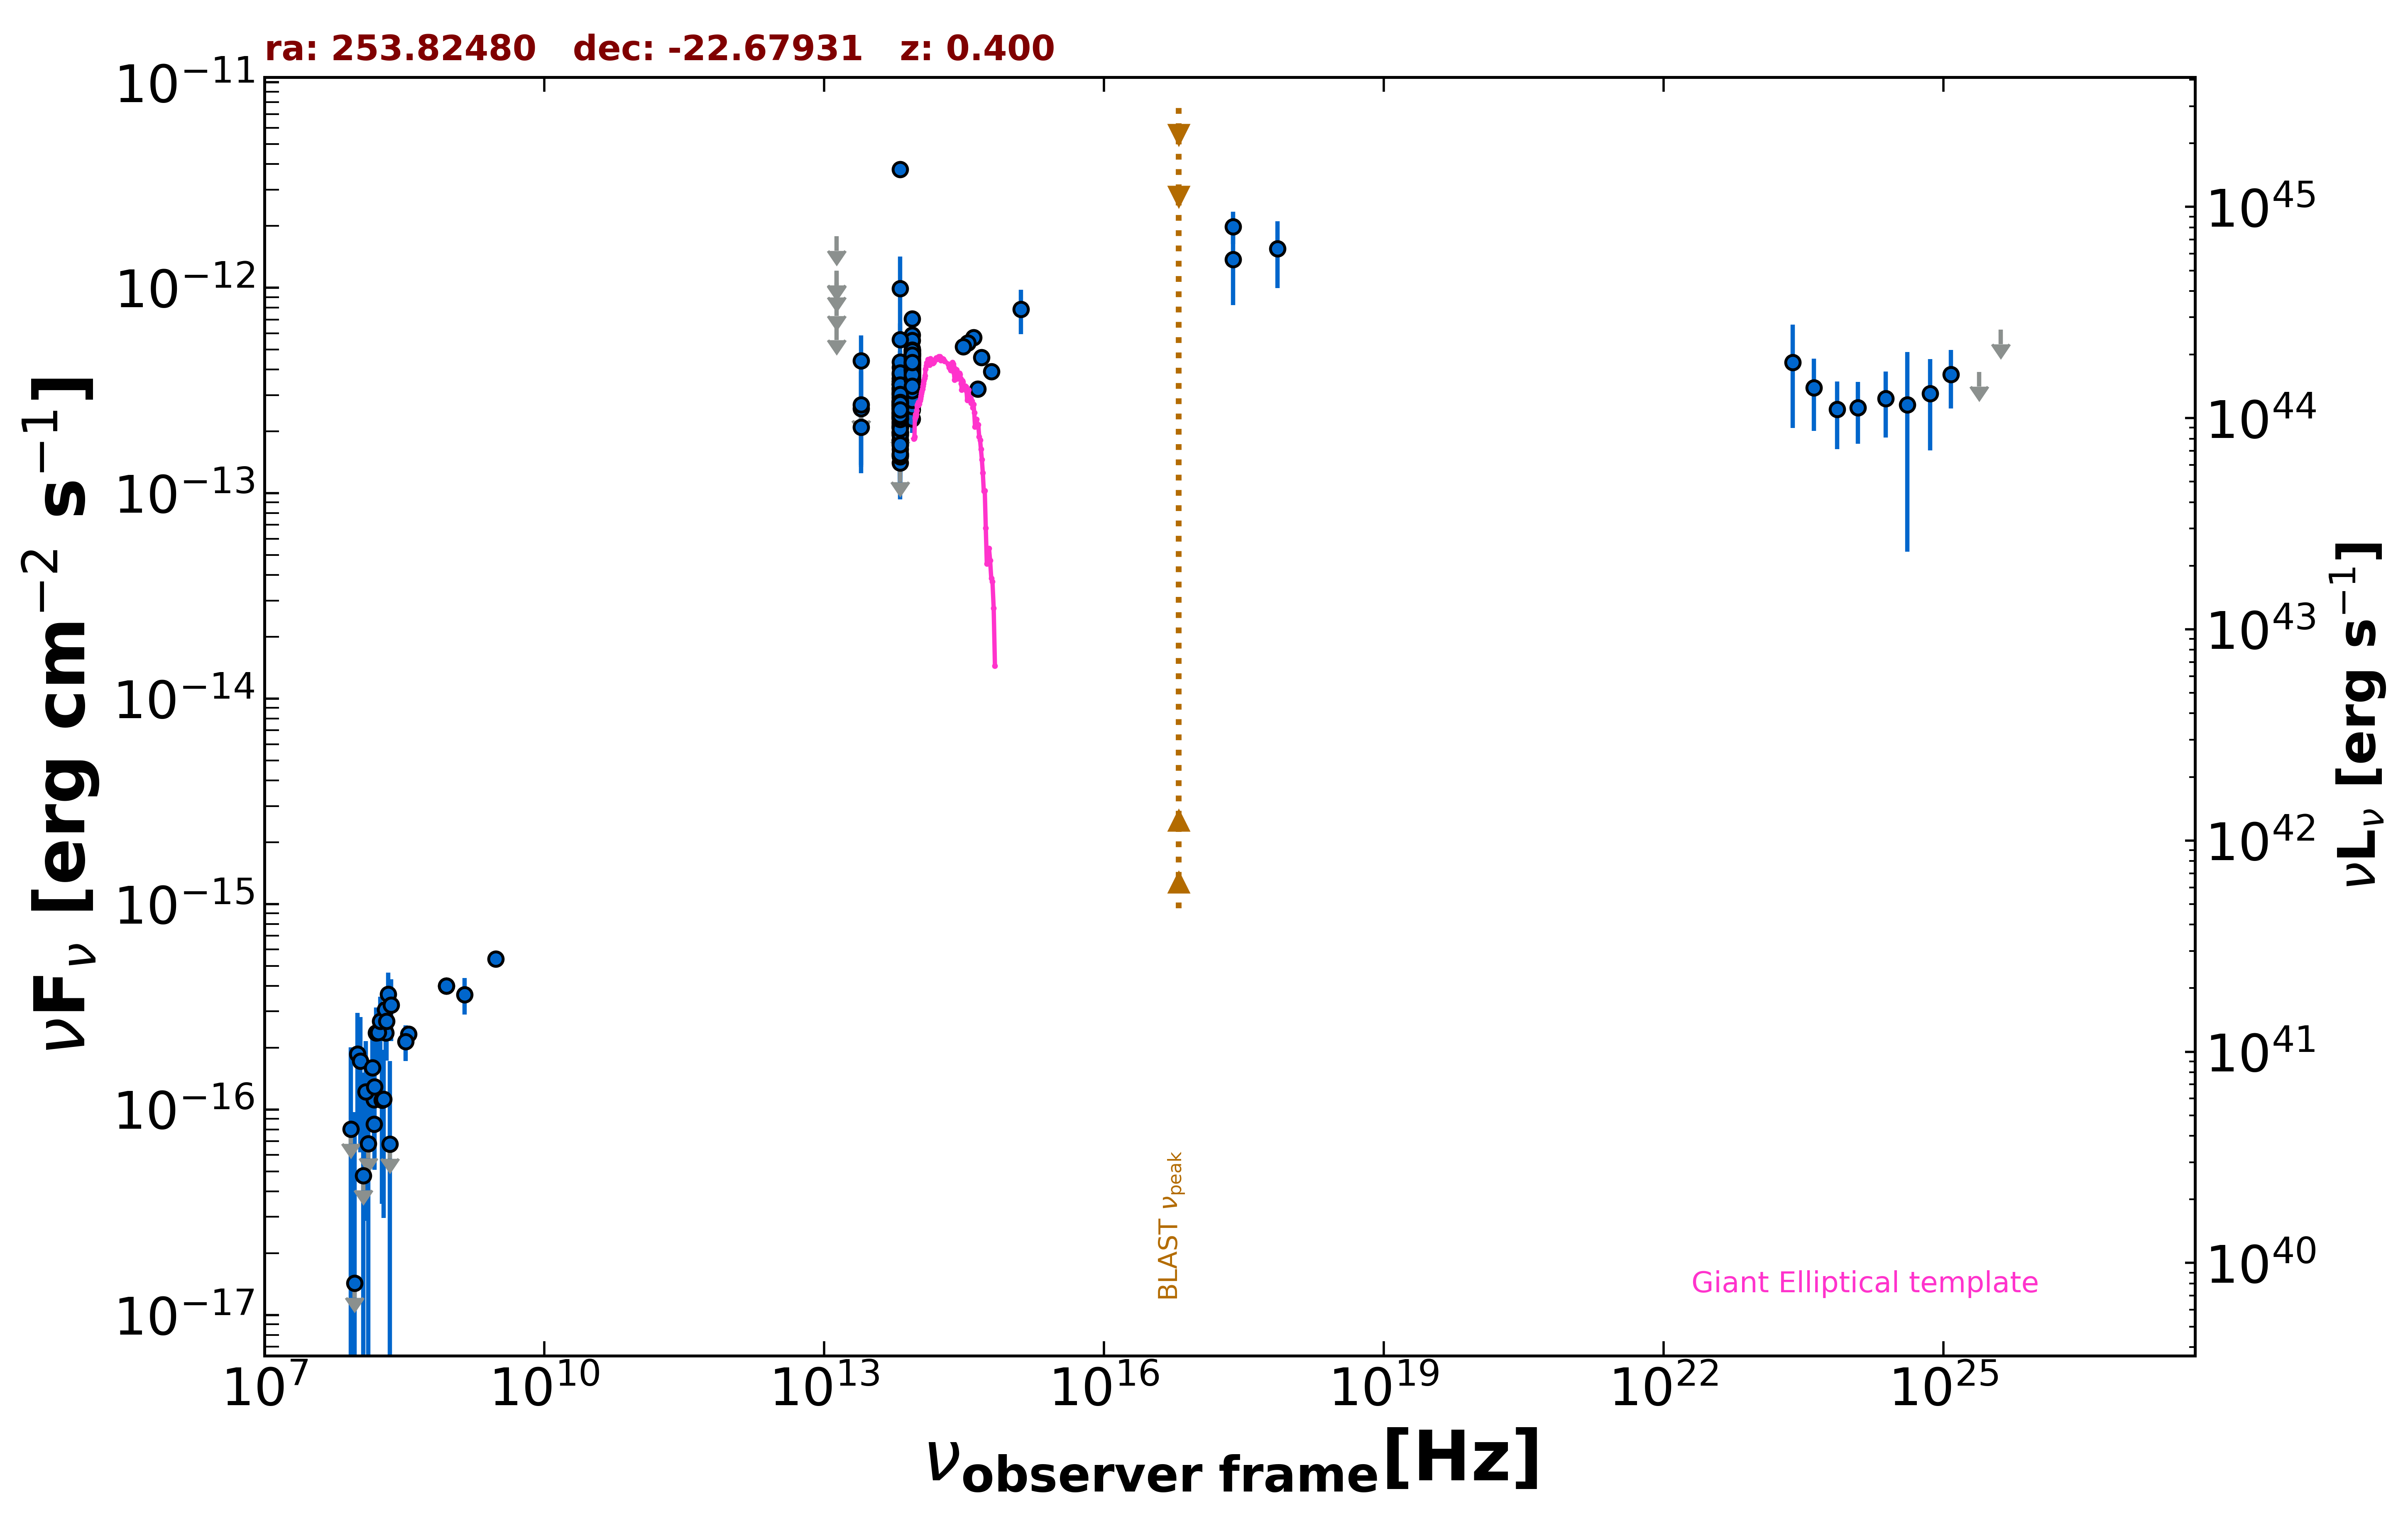

The table this chart was drawn from, first rows:
freq., flux, err_flux, MJD_start, MJD_end, flag, catalog, reference
8.870e+08, 3.992e-16, 3.285e-17, 55000, 55000, , RACS, Hale et al. 2021  PASA  38  e058
8.870e+08, 3.992e-16, 3.285e-17, 55000, 55000, , RACS, Hale et al. 2021  PASA  38  e058
3.000e+09, 5.399e-16, 1.045e-17, 55000, 55000, , VLASSQL, Gordon et al. 2021  ApJS  255  30
2.418e+17, 1.370e-12, 5.469e-13, 55000, 55000, , XMMSL2, Saxton et al. 2008  A&A  480  611
7.253e+17, 1.547e-12, 5.542e-13, 55000, 55000, , XMMSL2, Saxton et al. 2008  A&A  480  611
2.418e+17, 1.984e-12, 3.570e-13, 55000, 55000, , RASS, Boller et al. 2016  A&A  103  1
1.500e+08, 8.490e-17, 1.110e-17, 55000, 55000, , TGSS150, Intema et al. 2017  A&A  598  A781
3.520e+08, 2.323e-16, 9.150e-18, 55000, 55000, , WISH352, De Bruce et al. 2002  A&A  394  59
8.817e+13, 4.012e-13, 3.200e-15, 55000, 55000, , UNWISE, Schlafly et al. 2019  ApJS  240  30
6.517e+13, 2.440e-13, 4.400e-15, 55000, 55000, , UNWISE, Schlafly et al. 2019  ApJS  240  30
8.817e+13, 4.056e-13, 1.195e-14, 55000, 55000, , WISE, Wright et al. 2010  AJ  140  1868
6.517e+13, 2.363e-13, 1.135e-14, 55000, 55000, , WISE, Wright et al. 2010  AJ  140  1868
2.498e+13, 2.097e-13, 7.555e-14, 55000, 55000, , WISE, Wright et al. 2010  AJ  140  1868
1.363e+13, 6.534e-13, 0.000e+00, 55000, 55000, UL, WISE, Wright et al. 2010  AJ  140  1868
8.817e+13, 4.447e-13, 3.160e-14, 56725, 56725, , NEOWISE, Mainzer et al. 2014  ApJ  792  30
6.517e+13, 3.259e-13, 5.945e-14, 56725, 56725, , NEOWISE, Mainzer et al. 2014  ApJ  792  30
8.817e+13, 3.585e-13, 3.605e-14, 56725, 56725, , NEOWISE, Mainzer et al. 2014  ApJ  792  30
6.517e+13, 2.222e-13, 4.135e-14, 56725, 56725, , NEOWISE, Mainzer et al. 2014  ApJ  792  30
8.817e+13, 3.651e-13, 2.965e-14, 56724, 56724, , NEOWISE, Mainzer et al. 2014  ApJ  792  30
6.517e+13, 1.734e-13, 4.425e-14, 56724, 56724, , NEOWISE, Mainzer et al. 2014  ApJ  792  30
8.817e+13, 3.716e-13, 4.115e-14, 56725, 56725, , NEOWISE, Mainzer et al. 2014  ApJ  792  30
6.517e+13, 2.716e-13, 4.245e-14, 56725, 56725, , NEOWISE, Mainzer et al. 2014  ApJ  792  30
8.817e+13, 3.389e-13, 2.750e-14, 56724, 56724, , NEOWISE, Mainzer et al. 2014  ApJ  792  30
6.517e+13, 2.089e-13, 3.655e-14, 56724, 56724, , NEOWISE, Mainzer et al. 2014  ApJ  792  30
8.817e+13, 3.730e-13, 2.890e-14, 56724, 56724, , NEOWISE, Mainzer et al. 2014  ApJ  792  30
6.517e+13, 3.766e-12, 1.010e-13, 56724, 56724, , NEOWISE, Mainzer et al. 2014  ApJ  792  30
8.817e+13, 4.980e-13, 4.135e-14, 57624, 57624, , NEOWISE, Mainzer et al. 2014  ApJ  792  30
6.517e+13, 1.822e-13, 4.410e-14, 57624, 57624, , NEOWISE, Mainzer et al. 2014  ApJ  792  30
8.817e+13, 3.830e-13, 3.035e-14, 57985, 57985, , NEOWISE, Mainzer et al. 2014  ApJ  792  30
6.517e+13, 1.967e-13, 5.170e-14, 57985, 57985, , NEOWISE, Mainzer et al. 2014  ApJ  792  30
8.817e+13, 4.354e-13, 3.170e-14, 57985, 57985, , NEOWISE, Mainzer et al. 2014  ApJ  792  30
6.517e+13, 1.528e-13, 5.970e-14, 57985, 57985, , NEOWISE, Mainzer et al. 2014  ApJ  792  30
8.817e+13, 3.598e-13, 2.985e-14, 57985, 57985, , NEOWISE, Mainzer et al. 2014  ApJ  792  30
6.517e+13, 2.333e-13, 4.145e-14, 57985, 57985, , NEOWISE, Mainzer et al. 2014  ApJ  792  30
8.817e+13, 4.418e-13, 3.750e-14, 57984, 57984, , NEOWISE, Mainzer et al. 2014  ApJ  792  30
6.517e+13, 2.661e-13, 4.655e-14, 57984, 57984, , NEOWISE, Mainzer et al. 2014  ApJ  792  30
8.817e+13, 3.960e-13, 2.920e-14, 57984, 57984, , NEOWISE, Mainzer et al. 2014  ApJ  792  30
6.517e+13, 2.534e-13, 4.955e-14, 57984, 57984, , NEOWISE, Mainzer et al. 2014  ApJ  792  30
8.817e+13, 3.963e-13, 2.885e-14, 57985, 57985, , NEOWISE, Mainzer et al. 2014  ApJ  792  30
6.517e+13, 2.891e-13, 5.410e-14, 57985, 57985, , NEOWISE, Mainzer et al. 2014  ApJ  792  30
8.817e+13, 3.408e-13, 2.890e-14, 57985, 57985, , NEOWISE, Mainzer et al. 2014  ApJ  792  30
6.517e+13, 2.313e-13, 4.070e-14, 57985, 57985, , NEOWISE, Mainzer et al. 2014  ApJ  792  30
8.817e+13, 4.104e-13, 2.950e-14, 57086, 57086, , NEOWISE, Mainzer et al. 2014  ApJ  792  30
6.517e+13, 2.581e-13, 5.170e-14, 57086, 57086, , NEOWISE, Mainzer et al. 2014  ApJ  792  30
8.817e+13, 4.310e-13, 3.100e-14, 57087, 57087, , NEOWISE, Mainzer et al. 2014  ApJ  792  30
6.517e+13, 3.089e-13, 4.855e-14, 57087, 57087, , NEOWISE, Mainzer et al. 2014  ApJ  792  30
8.817e+13, 4.018e-13, 3.300e-14, 57086, 57086, , NEOWISE, Mainzer et al. 2014  ApJ  792  30
6.517e+13, 2.246e-13, 4.375e-14, 57086, 57086, , NEOWISE, Mainzer et al. 2014  ApJ  792  30
8.817e+13, 3.827e-13, 2.790e-14, 57087, 57087, , NEOWISE, Mainzer et al. 2014  ApJ  792  30
6.517e+13, 2.339e-13, 4.095e-14, 57087, 57087, , NEOWISE, Mainzer et al. 2014  ApJ  792  30
8.817e+13, 4.867e-13, 3.005e-14, 57086, 57086, , NEOWISE, Mainzer et al. 2014  ApJ  792  30
6.517e+13, 2.792e-13, 4.000e-14, 57086, 57086, , NEOWISE, Mainzer et al. 2014  ApJ  792  30
8.817e+13, 4.726e-13, 3.310e-14, 59644, 59644, , NEOWISE, Mainzer et al. 2014  ApJ  792  30
6.517e+13, 3.469e-13, 5.165e-14, 59644, 59644, , NEOWISE, Mainzer et al. 2014  ApJ  792  30
8.817e+13, 4.916e-13, 3.625e-14, 59645, 59645, , NEOWISE, Mainzer et al. 2014  ApJ  792  30
6.517e+13, 3.226e-13, 4.440e-14, 59645, 59645, , NEOWISE, Mainzer et al. 2014  ApJ  792  30
8.817e+13, 4.223e-13, 2.960e-14, 59645, 59645, , NEOWISE, Mainzer et al. 2014  ApJ  792  30
6.517e+13, 3.400e-13, 5.345e-14, 59645, 59645, , NEOWISE, Mainzer et al. 2014  ApJ  792  30
8.817e+13, 4.800e-13, 4.515e-14, 59645, 59645, , NEOWISE, Mainzer et al. 2014  ApJ  792  30
6.517e+13, 2.713e-13, 5.665e-14, 59645, 59645, , NEOWISE, Mainzer et al. 2014  ApJ  792  30
... 262 more rows
